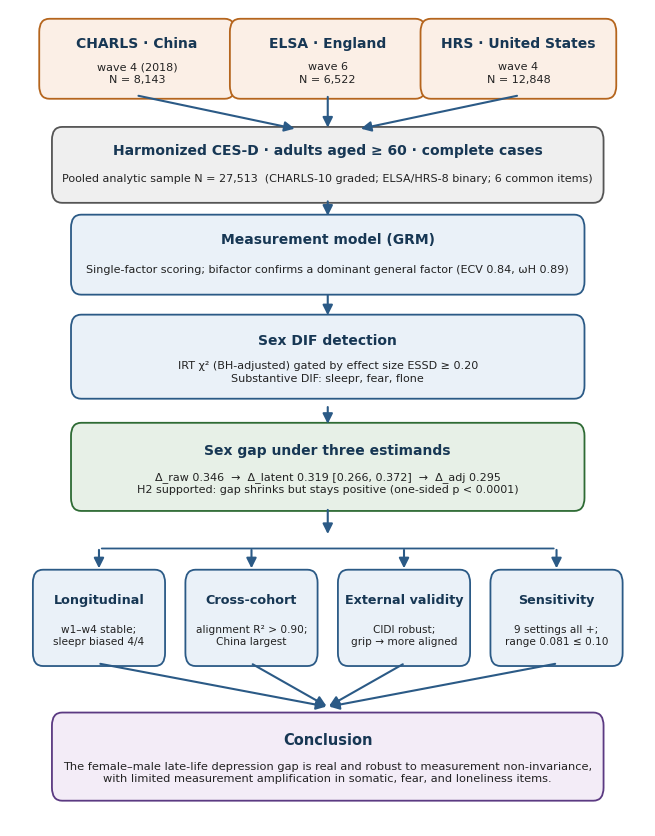

This chart was generated by the following Python code:
import argparse
from pathlib import Path
import matplotlib; matplotlib.use("Agg")
import matplotlib.pyplot as plt
from matplotlib.patches import FancyBboxPatch, FancyArrowPatch
plt.rcParams["font.family"]="DejaVu Sans"
fig,ax=plt.subplots(figsize=(8.2,10.6)); ax.set_xlim(0,100); ax.set_ylim(0,100); ax.axis("off")

def box(cx,cy,w,h,title,body,fc="#EAF1F8",ec="#2B5A86",tsz=10,bsz=8.2):
    ax.add_patch(FancyBboxPatch((cx-w/2,cy-h/2),w,h,boxstyle="round,pad=0.4,rounding_size=1.6",fc=fc,ec=ec,lw=1.3))
    if title and body:
        ax.text(cx,cy+h*0.20,title,ha="center",va="center",fontsize=tsz,fontweight="bold",color="#173754")
        ax.text(cx,cy-h*0.20,body,ha="center",va="center",fontsize=bsz,color="#222",linespacing=1.3)
    else:
        ax.text(cx,cy,title,ha="center",va="center",fontsize=tsz,fontweight="bold",color="#173754")

def arrow(x1,y1,x2,y2,color="#2B5A86"):
    ax.add_patch(FancyArrowPatch((x1,y1),(x2,y2),arrowstyle="-|>",mutation_scale=15,lw=1.5,color=color,shrinkA=1,shrinkB=1))

# Row A: three cohorts (title+body inside)
box(20,94,30,9,"CHARLS · China","wave 4 (2018)\nN = 8,143",fc="#FBEFE6",ec="#B5651D",tsz=10,bsz=8)
box(50,94,30,9,"ELSA · England","wave 6\nN = 6,522",fc="#FBEFE6",ec="#B5651D",tsz=10,bsz=8)
box(80,94,30,9,"HRS · United States","wave 4\nN = 12,848",fc="#FBEFE6",ec="#B5651D",tsz=10,bsz=8)

box(50,81,86,8.5,"Harmonized CES-D · adults aged ≥ 60 · complete cases",
    "Pooled analytic sample N = 27,513  (CHARLS-10 graded; ELSA/HRS-8 binary; 6 common items)",fc="#EFEFEF",ec="#555",tsz=10,bsz=8)
arrow(20,89.5,45,85.4); arrow(50,89.5,50,85.4); arrow(80,89.5,55,85.4)

box(50,70,80,9,"Measurement model (GRM)",
    "Single-factor scoring; bifactor confirms a dominant general factor (ECV 0.84, ωH 0.89)",tsz=10,bsz=8)
arrow(50,76.7,50,74.6)
box(50,57.5,80,9.5,"Sex DIF detection",
    "IRT χ² (BH-adjusted) gated by effect size ESSD ≥ 0.20\nSubstantive DIF: sleepr, fear, flone",tsz=10,bsz=8)
arrow(50,65.2,50,62.4)
box(50,44,80,10,"Sex gap under three estimands",
    "Δ_raw 0.346  →  Δ_latent 0.319 [0.266, 0.372]  →  Δ_adj 0.295\nH2 supported: gap shrinks but stays positive (one-sided p < 0.0001)",fc="#E7F0E7",ec="#2E6B34",tsz=10,bsz=8)
arrow(50,51.5,50,49.1)

# validation branches
arrow(50,38.9,50,35.6)
ax.add_patch(FancyArrowPatch((14,34),(86,34),arrowstyle="-",lw=1.3,color="#2B5A86"))
for x in (14,38,62,86): arrow(x,34,x,31.4)
box(14,25.5,20,11,"Longitudinal","w1–w4 stable;\nsleepr biased 4/4",tsz=9.2,bsz=7.6)
box(38,25.5,20,11,"Cross-cohort","alignment R² > 0.90;\nChina largest",tsz=9.2,bsz=7.6)
box(62,25.5,20,11,"External validity","CIDI robust;\ngrip → more aligned",tsz=9.2,bsz=7.6)
box(86,25.5,20,11,"Sensitivity","9 settings all +;\nrange 0.081 ≤ 0.10",tsz=9.2,bsz=7.6)
for x in (14,38,62,86): arrow(x,19.9,50,14.6)

box(50,8.5,86,10,"Conclusion",
    "The female–male late-life depression gap is real and robust to measurement non-invariance,\nwith limited measurement amplification in somatic, fear, and loneliness items.",
    fc="#F3ECF7",ec="#5B3A82",tsz=10.5,bsz=8.2)

parser=argparse.ArgumentParser(description="Generate the study-flow figure")
parser.add_argument("--output",type=Path,default=Path("figures/Figure1_study_flow.png"))
args=parser.parse_args(); args.output.parent.mkdir(parents=True,exist_ok=True)
plt.savefig(args.output,dpi=170,bbox_inches="tight"); print(f"saved {args.output}")
